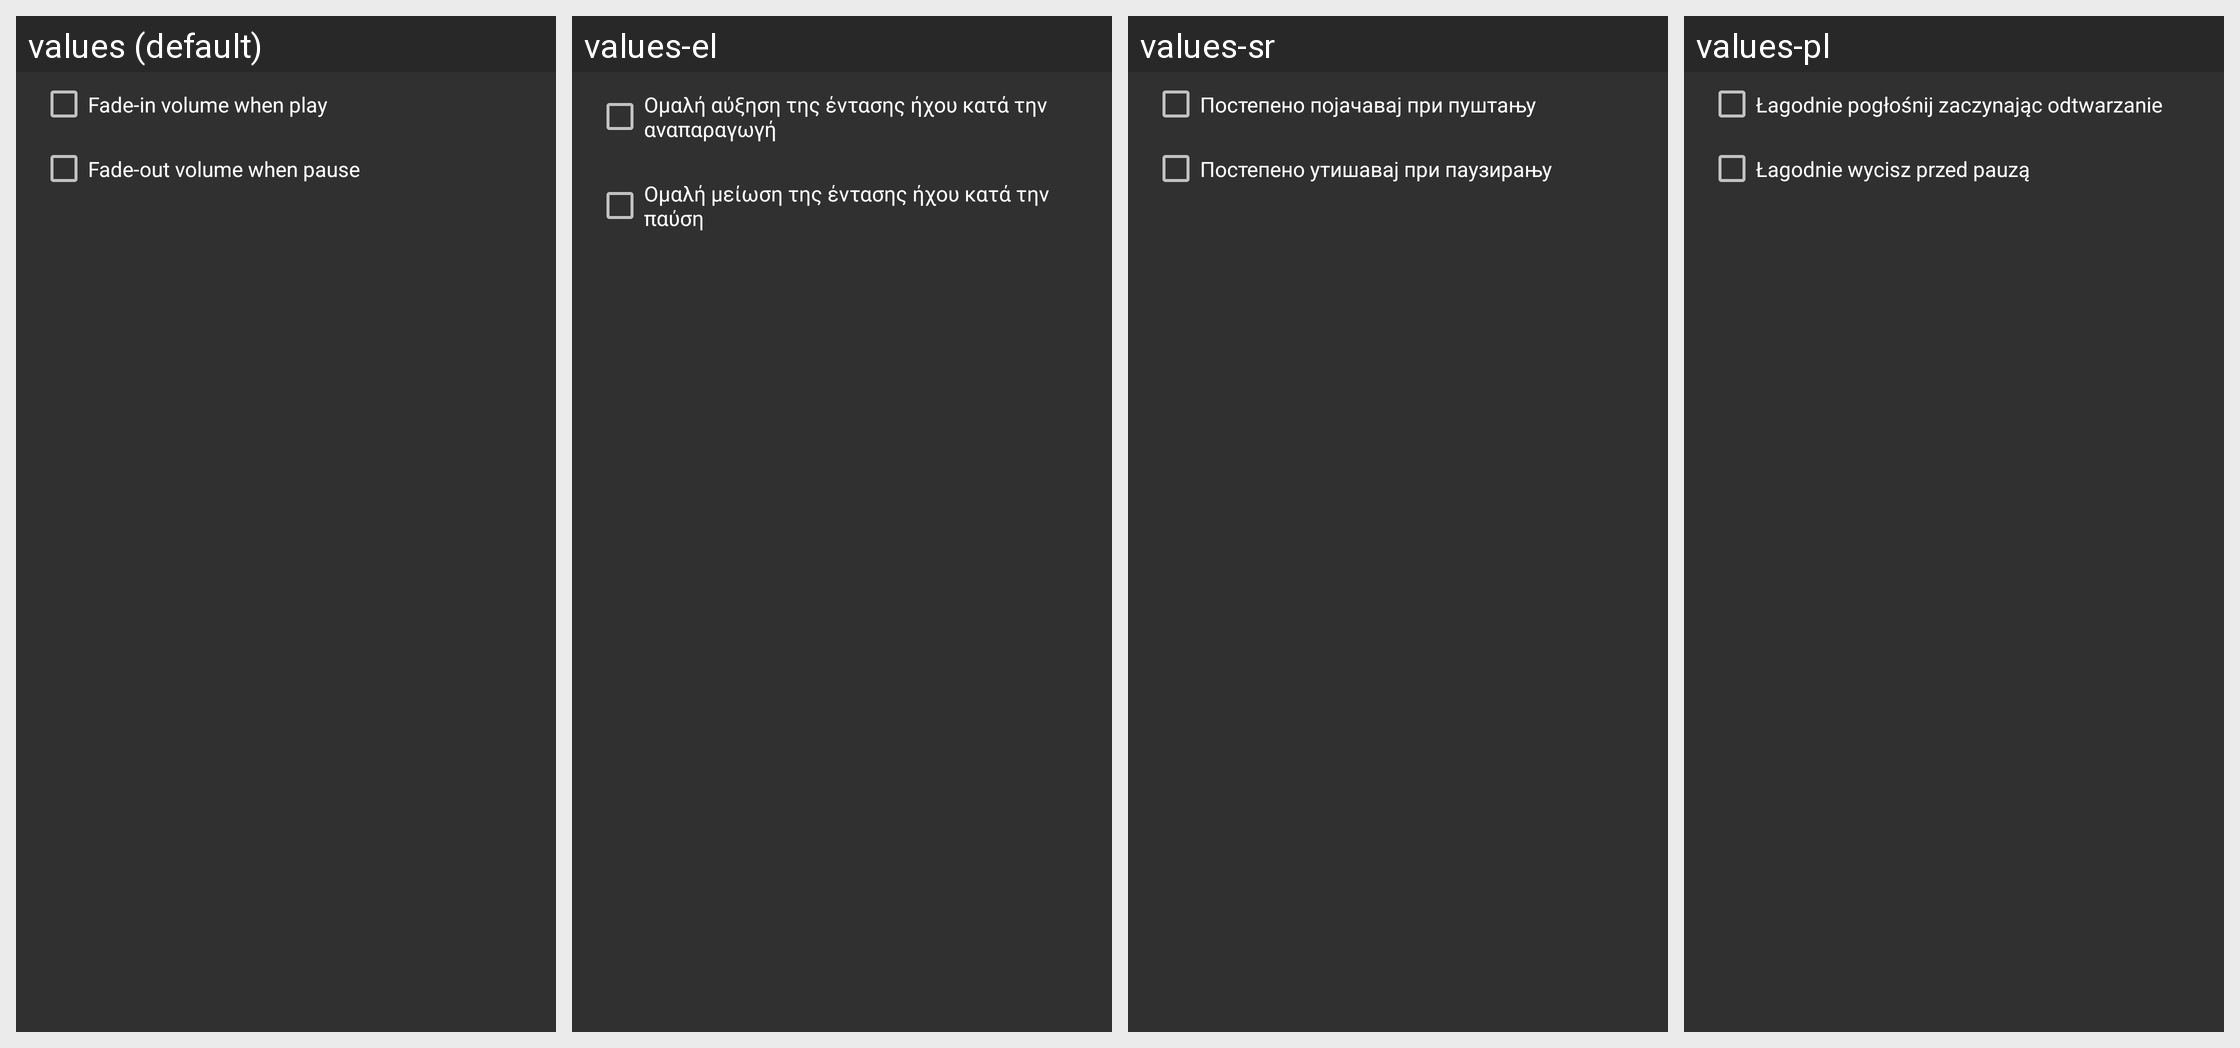

This grid shows one Android layout under several languages. Give, for every string resource on the screen, its name, the default text and each shown locale's text.
Android screen res/layout/dialog_fade_effects_pref.xml rendered under 4 locales, left to right: values (default), values-el, values-sr, values-pl. Device: Nexus 5 (rendered at 1080×1920; each locale shown at half size, 540×960, under a caption strip naming it); theme AppTheme_ActionBar_Dark.
Other locales in the repository, not shown: values-cs, values-de, values-es, values-gu, values-hi, values-in, values-it, values-mr, values-pt-rBR, values-ru, values-tr, values-zh-rTW.
Strings drawn on this screen, with the default value and each locale's value (text and hints the layout hard-codes, and strings that could not be matched under every locale, appear in the picture but are not listed):

fade_in_when_play
  values: Fade-in volume when play
  values-el: Ομαλή αύξηση της έντασης ήχου κατά την αναπαραγωγή
  values-sr: Постепено појачавај при пуштању
  values-pl: Łagodnie pogłośnij zaczynając odtwarzanie

fade_out_when_pause
  values: Fade-out volume when pause
  values-el: Ομαλή μείωση της έντασης ήχου κατά την παύση
  values-sr: Постепено утишавај при паузирању
  values-pl: Łagodnie wycisz przed pauzą
